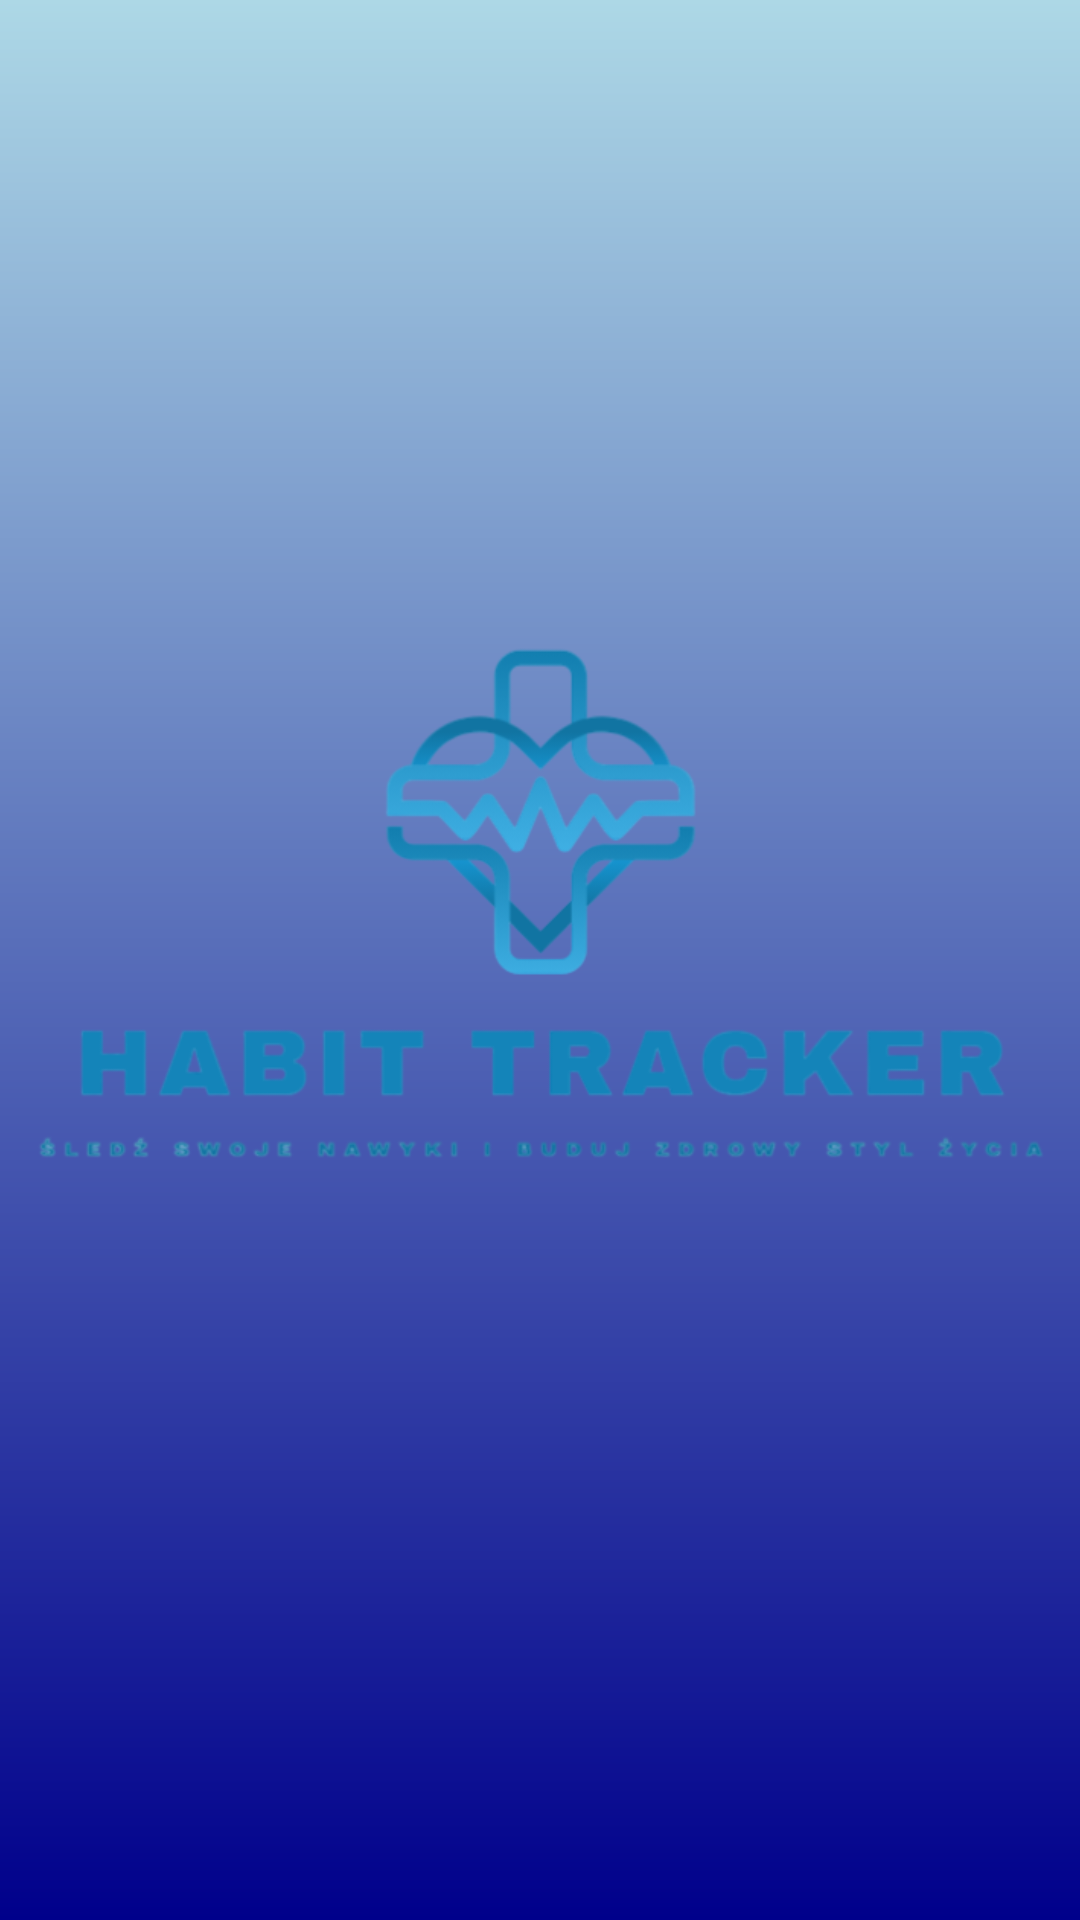

Layout XML and referenced resources for this Android screen:
<!-- AndroidManifest.xml: application theme Theme.HabitTracker -->
<!-- res/layout/fragment_splash.xml -->
<?xml version="1.0" encoding="utf-8"?>
<androidx.constraintlayout.widget.ConstraintLayout
    xmlns:android="http://schemas.android.com/apk/res/android"
    xmlns:app="http://schemas.android.com/apk/res-auto"
    xmlns:tools="http://schemas.android.com/tools"
    android:layout_width="match_parent"
    android:layout_height="match_parent"
    android:background="@drawable/background_gradient_blue"
    tools:context=".ui.SplashFragment">

    <LinearLayout
        android:layout_width="wrap_content"
        android:layout_height="wrap_content"
        android:orientation="vertical"
        android:gravity="center_horizontal"
        app:layout_constraintTop_toTopOf="parent"
        app:layout_constraintBottom_toBottomOf="parent"
        app:layout_constraintStart_toStartOf="parent"
        app:layout_constraintEnd_toEndOf="parent">

        <ImageView
            android:id="@+id/logo_start"
            android:layout_width="400dp"
            android:layout_height="400dp"
            android:layout_marginTop="64dp"
            android:src="@drawable/logo"  android:contentDescription="@string/app_name"
            app:layout_constraintTop_toTopOf="parent"
            app:layout_constraintStart_toStartOf="parent"
            app:layout_constraintEnd_toEndOf="parent" />

        <Space
            android:layout_width="match_parent"
            android:layout_height="48dp" /> <ProgressBar
        android:id="@+id/progress_bar"
        android:layout_width="wrap_content"
        android:layout_height="wrap_content"
        android:indeterminate="true"
        android:indeterminateTint="@android:color/white"/> </LinearLayout>
</androidx.constraintlayout.widget.ConstraintLayout>
<!-- resources referenced by this layout -->
<resources>
  <!-- drawable background_gradient_blue (drawable) -->
  <?xml version="1.0" encoding="utf-8"?>
  <shape xmlns:android="http://schemas.android.com/apk/res/android">
      <gradient
          android:angle="270"
          android:startColor="#ADD8E6"  android:endColor="#00008B"    android:type="linear" />
  </shape>
  <!-- drawable logo: png bitmap (drawable, 65692 bytes) -->
  <string name="app_name">Habit Tracker</string>
  <style name="Theme.HabitTracker" parent="Theme.MaterialComponents.DayNight.NoActionBar">
          <item name="colorPrimary">#0066FF</item>
          <item name="colorPrimaryVariant">#0066FF</item>
          <item name="colorOnPrimary">#FFFFFF</item>
  
          <item name="colorSecondary">#0066FF</item>
          <item name="colorOnSecondary">#000000</item>
  
          <item name="android:windowBackground">#FFFFFF</item>
          <item name="colorOnSurface">#000000</item>
      </style>
</resources>
